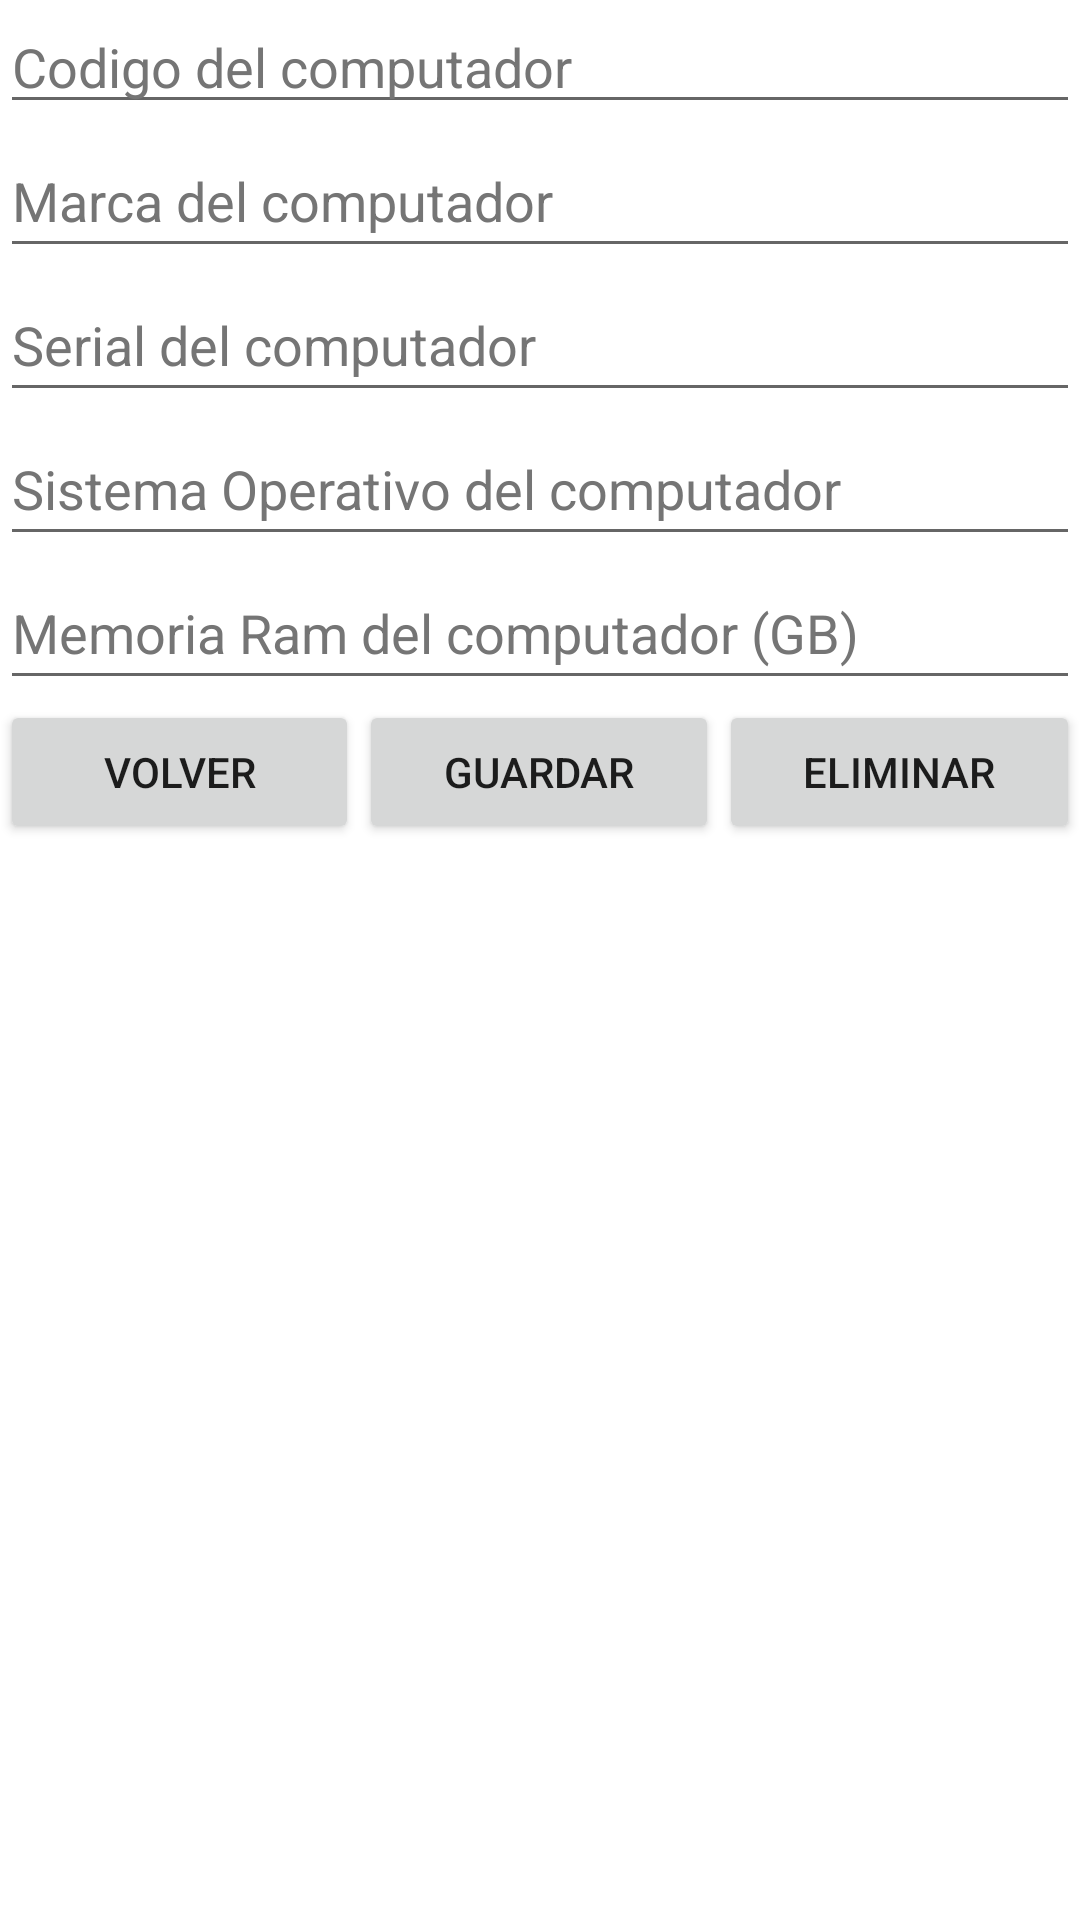

Here is an Android app screen rendered from its layout file. Give the layout XML and the strings, colors and styles it references.
<!-- AndroidManifest.xml: application theme Theme.NivelacionServicios -->
<!-- res/layout/activity_edit_computador.xml -->
<?xml version="1.0" encoding="utf-8"?>
<LinearLayout xmlns:android="http://schemas.android.com/apk/res/android"
    xmlns:app="http://schemas.android.com/apk/res-auto"
    xmlns:tools="http://schemas.android.com/tools"
    android:layout_width="match_parent"
    android:layout_height="match_parent"
    android:orientation="vertical"
    tools:context=".EditComputadorActivity">


    <EditText
        android:id="@+id/txtCodigo"
        android:layout_width="match_parent"
        android:layout_height="wrap_content"
        android:ems="10"
        android:hint="Codigo del computador"
        android:inputType="textPersonName"
        android:textColorHint="#757575" />

    <EditText
        android:id="@+id/txtMarca"
        android:layout_width="match_parent"
        android:layout_height="wrap_content"
        android:ems="10"
        android:hint="Marca del computador"
        android:inputType="textPersonName"
        android:minHeight="48dp"
        android:textColorHint="#757575" />

    <EditText
        android:id="@+id/txtSerial"
        android:layout_width="match_parent"
        android:layout_height="wrap_content"
        android:ems="10"
        android:hint="Serial del computador"
        android:inputType="number"
        android:minHeight="48dp"
        android:textColorHint="#757575"
        android:autofillHints="" />

    <EditText
        android:id="@+id/txtSO"
        android:layout_width="match_parent"
        android:layout_height="wrap_content"
        android:ems="10"
        android:hint="Sistema Operativo del computador"
        android:inputType="textPersonName"
        android:minHeight="48dp"
        android:textColorHint="#757575" />

    <EditText
        android:id="@+id/txtRm"
        android:layout_width="match_parent"
        android:layout_height="wrap_content"
        android:ems="10"
        android:hint="Memoria Ram del computador (GB)"
        android:inputType="number"
        android:minHeight="48dp"
        android:textColorHint="#757575" />

    <LinearLayout
        android:layout_width="match_parent"
        android:layout_height="match_parent"
        android:orientation="horizontal">

        <Button
            android:id="@+id/button3"
            android:layout_width="wrap_content"
            android:layout_height="wrap_content"
            android:layout_weight="1"
            android:onClick="volver"
            android:text="Volver" />

        <Button
            android:id="@+id/button4"
            android:layout_width="wrap_content"
            android:layout_height="wrap_content"
            android:layout_weight="1"
            android:onClick="guardar"
            android:text="Guardar" />

        <Button
            android:id="@+id/button5"
            android:layout_width="wrap_content"
            android:layout_height="wrap_content"
            android:layout_weight="1"
            android:onClick="delete"
            android:text="Eliminar" />
    </LinearLayout>

</LinearLayout>
<!-- resources referenced by this layout -->
<resources>
  <style name="Theme.NivelacionServicios" parent="Theme.MaterialComponents.DayNight.DarkActionBar">
          
          <item name="colorPrimary">@color/purple_500</item>
          <item name="colorPrimaryVariant">@color/purple_700</item>
          <item name="colorOnPrimary">@color/white</item>
          
          <item name="colorSecondary">@color/teal_200</item>
          <item name="colorSecondaryVariant">@color/teal_700</item>
          <item name="colorOnSecondary">@color/black</item>
          
          <item name="android:statusBarColor">?attr/colorPrimaryVariant</item>
          
      </style>
  <!-- not gathered from this repository: default colours our renderer supplied (Android Studio template values) -->
  <color name="purple_500">#FF6200EE</color>
  <color name="purple_700">#FF3700B3</color>
  <color name="teal_200">#FF03DAC5</color>
  <color name="teal_700">#FF018786</color>
  <color name="black">#FF000000</color>
  <color name="white">#FFFFFFFF</color>
</resources>
